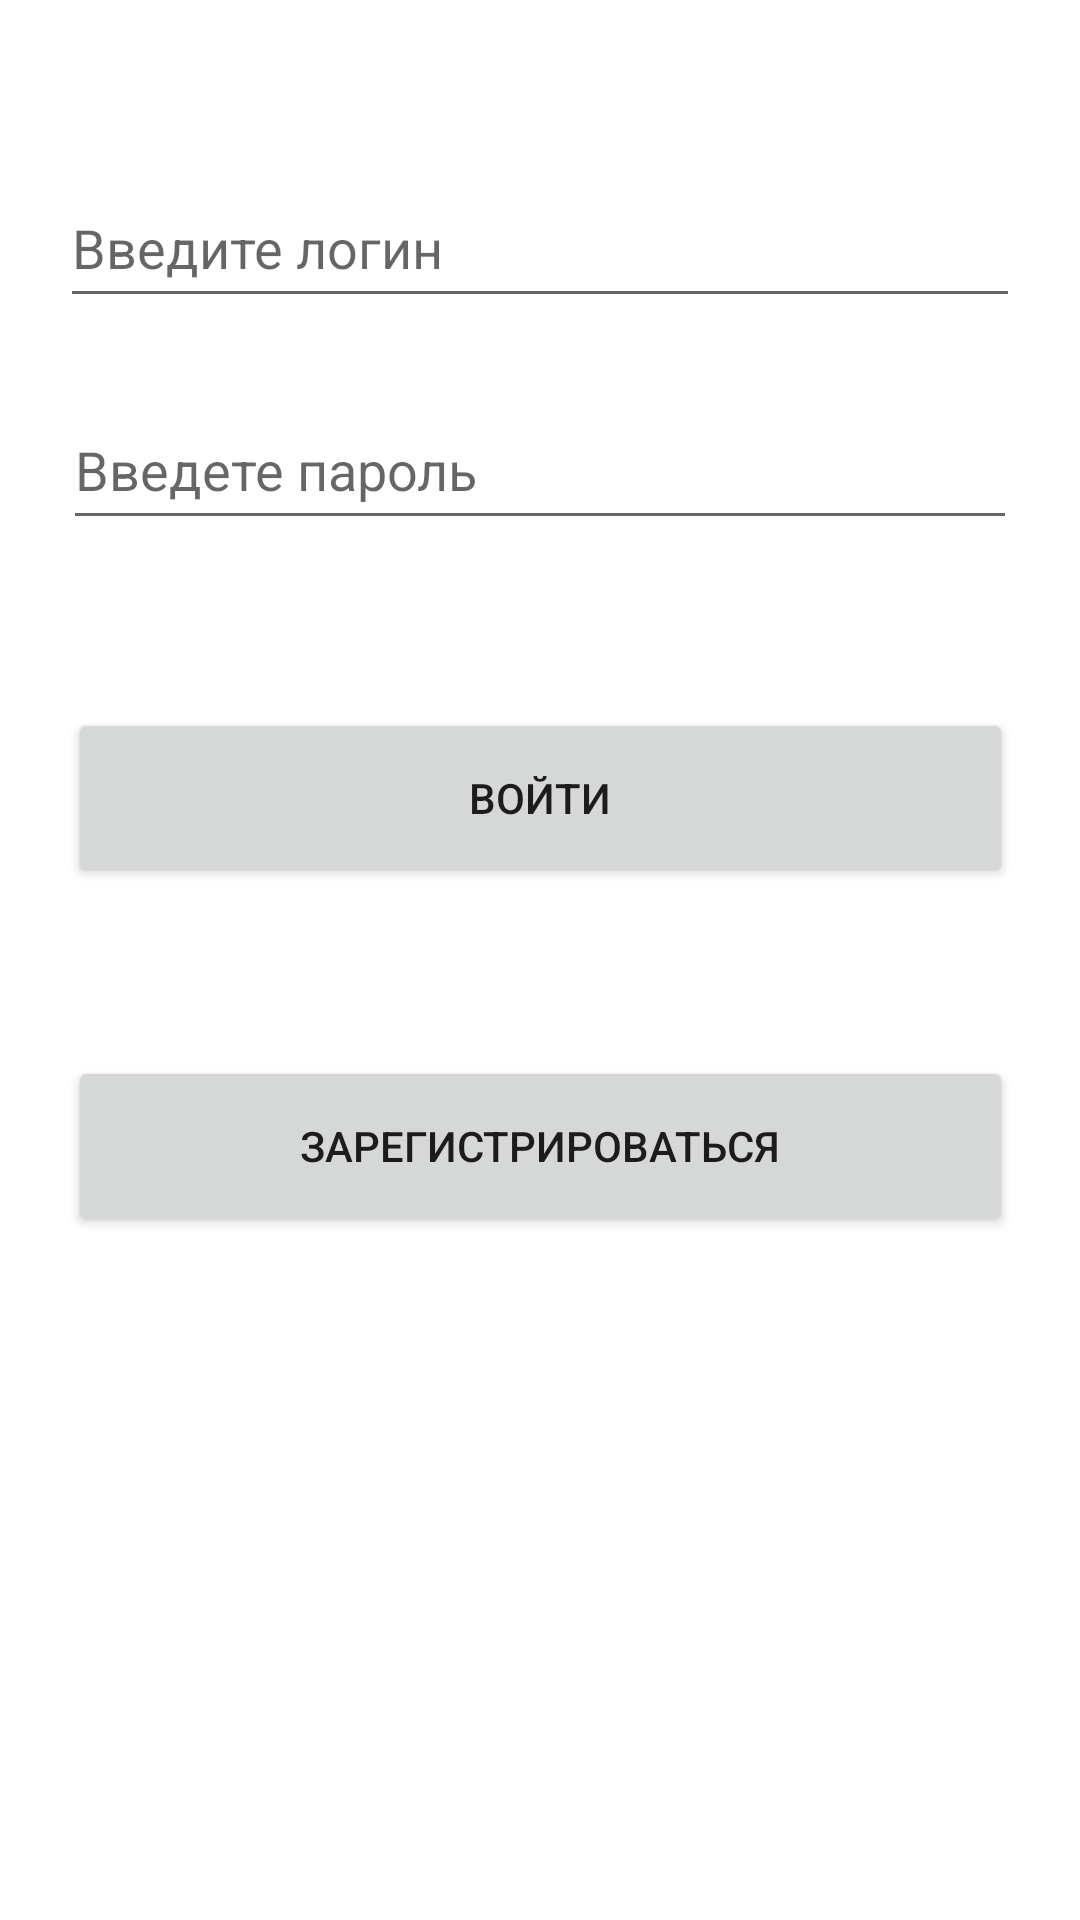

This screen was rendered from an Android layout file. Write that file and the resources it references.
<!-- AndroidManifest.xml: application theme Theme.Kotlin9 -->
<!-- res/layout/fragment_home.xml -->
<?xml version="1.0" encoding="utf-8"?>
<androidx.constraintlayout.widget.ConstraintLayout xmlns:android="http://schemas.android.com/apk/res/android"
    xmlns:app="http://schemas.android.com/apk/res-auto"
    xmlns:tools="http://schemas.android.com/tools"
    android:layout_width="match_parent"
    android:layout_height="match_parent"
    tools:context=".home.HomeFragment">

    <EditText
        android:id="@+id/editTextLogin"
        android:layout_width="320dp"
        android:layout_height="50dp"
        android:layout_marginTop="56dp"
        android:hint="@string/hintlogin"
        android:inputType="text"
        app:layout_constraintEnd_toStartOf="@+id/guideline4"
        app:layout_constraintStart_toStartOf="@+id/guideline1"
        app:layout_constraintTop_toTopOf="parent" />

    <EditText
        android:id="@+id/editTextPassword"
        android:layout_width="318dp"
        android:layout_height="50dp"
        android:layout_marginTop="24dp"
        android:hint="@string/hintpass"
        android:inputType="textPassword"
        app:layout_constraintEnd_toStartOf="@+id/guideline4"
        app:layout_constraintStart_toStartOf="@+id/guideline1"
        app:layout_constraintTop_toBottomOf="@+id/editTextLogin" />

    <Button
        android:id="@+id/buttonLogin"
        android:layout_width="315dp"
        android:layout_height="60dp"
        android:layout_marginTop="56dp"
        android:text="@string/logintext"
        app:layout_constraintEnd_toEndOf="parent"
        app:layout_constraintStart_toStartOf="parent"
        app:layout_constraintTop_toBottomOf="@+id/editTextPassword" />

    <Button
        android:id="@+id/buttonRegister"
        android:layout_width="315dp"
        android:layout_height="60dp"
        android:layout_marginTop="56dp"
        android:text="@string/registertext"
        app:layout_constraintEnd_toEndOf="parent"
        app:layout_constraintStart_toStartOf="parent"
        app:layout_constraintTop_toBottomOf="@+id/buttonLogin" />

    <androidx.constraintlayout.widget.Guideline
        android:id="@+id/guideline1"
        android:layout_width="wrap_content"
        android:layout_height="wrap_content"
        android:orientation="vertical"
        app:layout_constraintGuide_percent="0.10" />

    <androidx.constraintlayout.widget.Guideline
        android:id="@+id/guideline4"
        android:layout_width="wrap_content"
        android:layout_height="wrap_content"
        android:orientation="vertical"
        app:layout_constraintGuide_percent="0.9" />

    <androidx.constraintlayout.widget.Guideline
        android:id="@+id/guideline5"
        android:layout_width="wrap_content"
        android:layout_height="wrap_content"
        android:orientation="vertical"
        app:layout_constraintGuide_percent="0.38" />

</androidx.constraintlayout.widget.ConstraintLayout>
<!-- resources referenced by this layout -->
<resources>
  <string name="hintlogin">Введите логин</string>
  <string name="hintpass">Введете пароль</string>
  <string name="logintext">Войти</string>
  <string name="registertext">Зарегистрироваться</string>
  <style name="Theme.Kotlin9" parent="Theme.MaterialComponents.DayNight.DarkActionBar">
          
          <item name="colorPrimary">@color/purple_500</item>
          <item name="colorPrimaryVariant">@color/purple_700</item>
          <item name="colorOnPrimary">@color/white</item>
          
          <item name="colorSecondary">@color/teal_200</item>
          <item name="colorSecondaryVariant">@color/teal_700</item>
          <item name="colorOnSecondary">@color/black</item>
          
          <item name="android:statusBarColor">?attr/colorPrimaryVariant</item>
          
      </style>
  <color name="purple_500">#22C55E</color>
  <color name="purple_700">#15803D</color>
  <color name="white">#FFFFFFFF</color>
  <color name="teal_200">#FF03DAC5</color>
  <color name="teal_700">#FF018786</color>
  <color name="black">#FF000000</color>
</resources>
